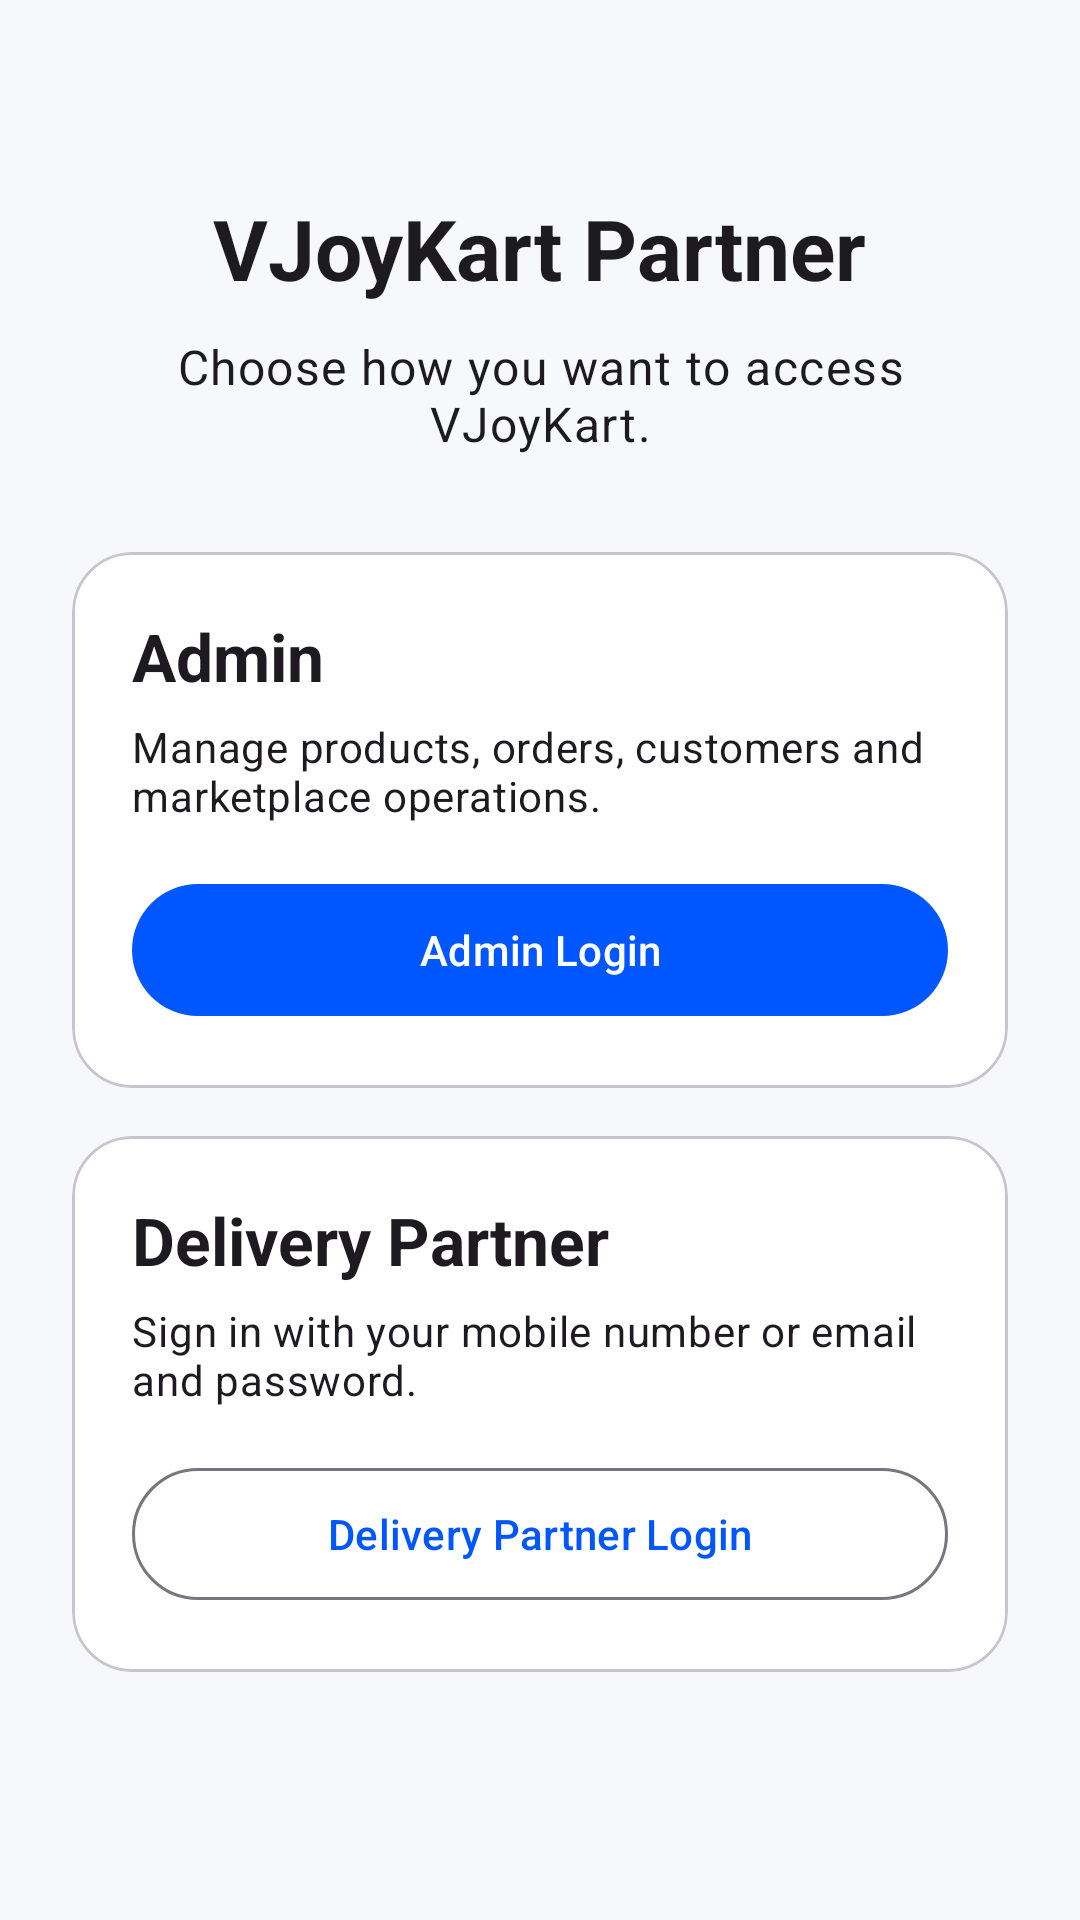

This screen was rendered from an Android layout file. Write that file and the resources it references.
<!-- AndroidManifest.xml: application theme Theme.NexamartPartner -->
<!-- res/layout/fragment_auth_home.xml -->
<?xml version="1.0" encoding="utf-8"?>
<androidx.core.widget.NestedScrollView xmlns:android="http://schemas.android.com/apk/res/android"
    xmlns:app="http://schemas.android.com/apk/res-auto"
    android:layout_width="match_parent"
    android:layout_height="match_parent"
    android:fillViewport="true">

    <LinearLayout
        android:layout_width="match_parent"
        android:layout_height="wrap_content"
        android:gravity="center_horizontal"
        android:orientation="vertical"
        android:padding="24dp">

        <TextView
            android:layout_width="wrap_content"
            android:layout_height="wrap_content"
            android:layout_marginTop="40dp"
            android:text="@string/brand_title"
            android:textAppearance="@style/TextAppearance.Material3.HeadlineMedium"
            android:textStyle="bold" />

        <TextView
            android:layout_width="match_parent"
            android:layout_height="wrap_content"
            android:layout_marginTop="10dp"
            android:gravity="center"
            android:text="@string/auth_home_subtitle"
            android:textAppearance="@style/TextAppearance.Material3.BodyLarge" />

        <com.google.android.material.card.MaterialCardView
            android:layout_width="match_parent"
            android:layout_height="wrap_content"
            android:layout_marginTop="32dp"
            app:cardCornerRadius="20dp"
            app:strokeWidth="1dp">
            <LinearLayout
                android:layout_width="match_parent"
                android:layout_height="wrap_content"
                android:orientation="vertical"
                android:padding="20dp">
                <TextView
                    android:layout_width="match_parent"
                    android:layout_height="wrap_content"
                    android:text="@string/admin_access_title"
                    android:textAppearance="@style/TextAppearance.Material3.TitleLarge"
                    android:textStyle="bold" />
                <TextView
                    android:layout_width="match_parent"
                    android:layout_height="wrap_content"
                    android:layout_marginTop="6dp"
                    android:text="@string/admin_access_subtitle"
                    android:textAppearance="@style/TextAppearance.Material3.BodyMedium" />
                <com.google.android.material.button.MaterialButton
                    android:id="@+id/adminLoginButton"
                    android:layout_width="match_parent"
                    android:layout_height="wrap_content"
                    android:layout_marginTop="16dp"
                    android:minHeight="52dp"
                    android:text="@string/admin_login_button" />
            </LinearLayout>
        </com.google.android.material.card.MaterialCardView>

        <com.google.android.material.card.MaterialCardView
            android:layout_width="match_parent"
            android:layout_height="wrap_content"
            android:layout_marginTop="16dp"
            app:cardCornerRadius="20dp"
            app:strokeWidth="1dp">
            <LinearLayout
                android:layout_width="match_parent"
                android:layout_height="wrap_content"
                android:orientation="vertical"
                android:padding="20dp">
                <TextView
                    android:layout_width="match_parent"
                    android:layout_height="wrap_content"
                    android:text="@string/delivery_access_title"
                    android:textAppearance="@style/TextAppearance.Material3.TitleLarge"
                    android:textStyle="bold" />
                <TextView
                    android:layout_width="match_parent"
                    android:layout_height="wrap_content"
                    android:layout_marginTop="6dp"
                    android:text="@string/delivery_access_subtitle"
                    android:textAppearance="@style/TextAppearance.Material3.BodyMedium" />
                <com.google.android.material.button.MaterialButton
                    android:id="@+id/deliveryLoginButton"
                    style="@style/Widget.Material3.Button.OutlinedButton"
                    android:layout_width="match_parent"
                    android:layout_height="wrap_content"
                    android:layout_marginTop="16dp"
                    android:minHeight="52dp"
                    android:text="@string/delivery_login_button" />
            </LinearLayout>
        </com.google.android.material.card.MaterialCardView>
    </LinearLayout>
</androidx.core.widget.NestedScrollView>
<!-- resources referenced by this layout -->
<resources>
  <string name="admin_access_subtitle">Manage products, orders, customers and marketplace operations.</string>
  <string name="admin_access_title">Admin</string>
  <string name="admin_login_button">Admin Login</string>
  <string name="auth_home_subtitle">Choose how you want to access VJoyKart.</string>
  <string name="brand_title">VJoyKart Partner</string>
  <string name="delivery_access_subtitle">Sign in with your mobile number or email and password.</string>
  <string name="delivery_access_title">Delivery Partner</string>
  <string name="delivery_login_button">Delivery Partner Login</string>
  <style name="Theme.NexamartPartner" parent="Theme.Material3.DayNight.NoActionBar">
          <item name="colorPrimary">@color/nxm_primary</item>
          <item name="colorOnPrimary">@color/nxm_on_primary</item>
          <item name="colorSecondary">@color/nxm_secondary</item>
          <item name="colorOnSecondary">@color/nxm_on_secondary</item>
          <item name="colorSurface">@color/nxm_surface</item>
          <item name="colorOnSurface">@color/nxm_on_surface</item>
          <item name="colorError">@color/nxm_error</item>
          <item name="colorOnError">@color/nxm_on_error</item>
          <item name="android:statusBarColor">@color/nxm_primary</item>
          <item name="android:windowBackground">@color/nxm_background</item>
      </style>
  <color name="nxm_primary">#FF0057FF</color>
  <color name="nxm_on_primary">#FFFFFFFF</color>
  <color name="nxm_secondary">#FF0F766E</color>
  <color name="nxm_on_secondary">#FFFFFFFF</color>
  <color name="nxm_surface">#FFFFFFFF</color>
  <color name="nxm_on_surface">#FF111827</color>
  <color name="nxm_error">#FFB3261E</color>
  <color name="nxm_on_error">#FFFFFFFF</color>
  <color name="nxm_background">#FFF6F8FC</color>
</resources>
